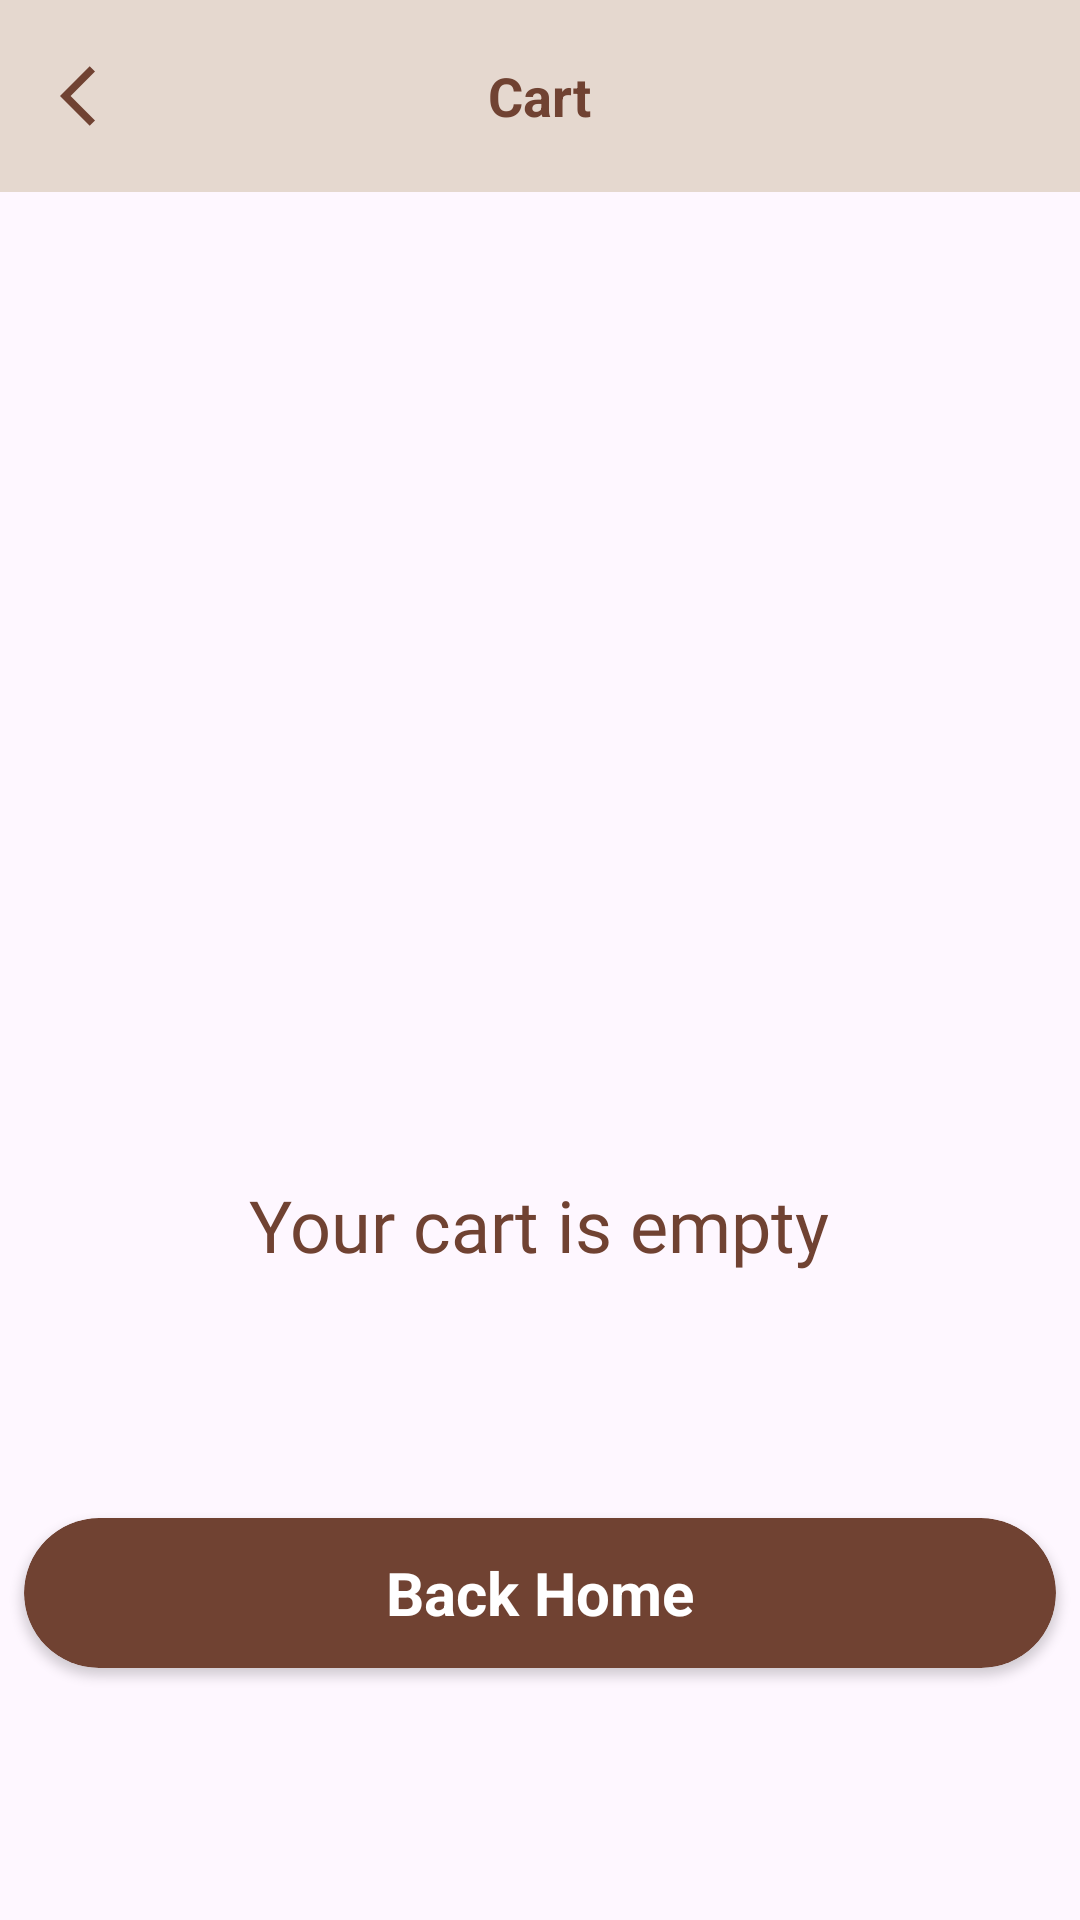

Reconstruct the res/layout file that produces this screen, plus the resources it refers to.
<!-- AndroidManifest.xml: application theme Theme.ITCOFFEE -->
<!-- res/layout/activity_cart_empty.xml -->
<?xml version="1.0" encoding="utf-8"?>
<androidx.constraintlayout.widget.ConstraintLayout xmlns:android="http://schemas.android.com/apk/res/android"
    xmlns:app="http://schemas.android.com/apk/res-auto"
    xmlns:tools="http://schemas.android.com/tools"
    android:layout_width="match_parent"
    android:layout_height="match_parent"
    tools:context=".Cart_EmptyActivity">

    <RelativeLayout
        android:id="@+id/toolbar"
        android:layout_width="match_parent"
        android:layout_height="?actionBarSize"
        android:background="#E5D8CF"
        app:layout_constraintEnd_toEndOf="parent"
        app:layout_constraintStart_toStartOf="parent"
        app:layout_constraintTop_toTopOf="parent">

        <ImageView
            android:id="@+id/cart_back_arrow"
            android:layout_width="24dp"
            android:layout_height="24dp"
            android:layout_centerVertical="true"
            android:layout_marginStart="20dp"
            android:src="@drawable/ic_back_arrow"
            app:layout_constraintBottom_toBottomOf="parent"
            app:tint="#704232" />

        <TextView
            android:id="@+id/textView4"
            android:layout_width="wrap_content"
            android:layout_height="wrap_content"
            android:layout_centerInParent="true"
            android:text="Cart"
            android:textColor="#704232"
            android:textSize="18sp"
            android:textStyle="bold" />
    </RelativeLayout>


    <androidx.cardview.widget.CardView
        android:id="@+id/check_out_btn"
        android:layout_width="match_parent"
        android:layout_height="50dp"
        android:layout_marginStart="8dp"
        android:layout_marginEnd="8dp"
        android:layout_marginBottom="84dp"
        app:cardBackgroundColor="#704232"
        app:cardCornerRadius="100dp"
        app:layout_constraintBottom_toBottomOf="parent"
        app:layout_constraintEnd_toEndOf="parent"
        app:layout_constraintStart_toStartOf="parent">

        <TextView
            android:layout_width="wrap_content"
            android:layout_height="wrap_content"
            android:layout_gravity="center"
            android:text="Back Home"
            android:textColor="@color/white"
            android:textSize="20dp"
            android:textStyle="bold" />
    </androidx.cardview.widget.CardView>

    <ImageView
        android:id="@+id/imageView2"
        android:layout_width="wrap_content"
        android:layout_height="300dp"
        android:layout_marginTop="28dp"
        app:layout_constraintEnd_toEndOf="parent"
        app:layout_constraintHorizontal_bias="1.0"
        app:layout_constraintStart_toStartOf="parent"
        app:layout_constraintTop_toBottomOf="@+id/toolbar"
        app:srcCompat="@drawable/cart_empty" />

    <TextView
        android:id="@+id/textView7"
        android:layout_width="wrap_content"
        android:layout_height="wrap_content"
        android:fontFamily="@font/lora_bold"
        android:text="Your cart is empty"
        android:textColor="#704232"
        android:textSize="24sp"
        app:layout_constraintBottom_toTopOf="@+id/check_out_btn"
        app:layout_constraintEnd_toEndOf="parent"
        app:layout_constraintHorizontal_bias="0.498"
        app:layout_constraintStart_toStartOf="parent"
        app:layout_constraintTop_toBottomOf="@+id/imageView2"
        app:layout_constraintVertical_bias="0.0" />

</androidx.constraintlayout.widget.ConstraintLayout>
<!-- resources referenced by this layout -->
<resources>
  <!-- drawable ic_back_arrow (drawable) -->
  <vector android:autoMirrored="true" android:height="24dp"
      android:tint="#000" android:viewportHeight="24"
      android:viewportWidth="24" android:width="24dp" xmlns:android="http://schemas.android.com/apk/res/android">
      <path android:fillColor="@android:color/white" android:pathData="M11.67,3.87L9.9,2.1 0,12l9.9,9.9 1.77,-1.77L3.54,12z"/>
  </vector>
  <style name="Theme.ITCOFFEE" parent="Base.Theme.ITCOFFEE" />
  <style name="Base.Theme.ITCOFFEE" parent="Theme.Material3.DayNight.NoActionBar">
          
          
      </style>
  <!-- not gathered from this repository: default colours our renderer supplied (Android Studio template values) -->
  <color name="white">#FFFFFFFF</color>
</resources>
